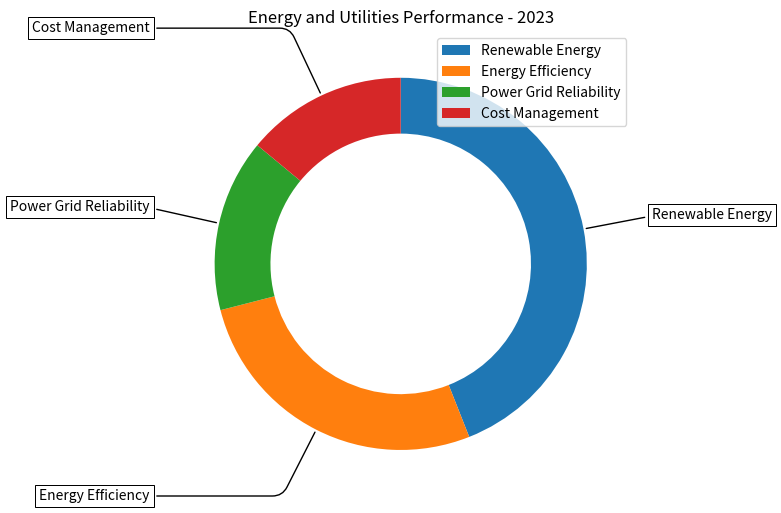

Python code for this plot: (Note: this script raises an exception after producing the figure.)

import matplotlib.pyplot as plt
import numpy as np

data_labels = ['Renewable Energy','Energy Efficiency','Power Grid Reliability','Cost Management']
data = np.array([44,27,15,14])
line_labels = ['Category']

fig = plt.figure(figsize=(8, 8))
ax = fig.add_subplot(111)
wedges, texts = ax.pie(data, startangle=90, counterclock=False, wedgeprops=dict(width=0.3))
ax.set_title('Energy and Utilities Performance - 2023')
bbox_props = dict(boxstyle="square,pad=0.3", fc="w", ec="k", lw=0.72)
kw = dict(arrowprops=dict(arrowstyle="-"), bbox=bbox_props, zorder=0, va="center")
for i, p in enumerate(wedges):
    ang = (p.theta2 - p.theta1)/2. + p.theta1
    y = np.sin(np.deg2rad(ang))
    x = np.cos(np.deg2rad(ang))
    horizontalalignment = {-1: "right", 1: "left"}[int(np.sign(x))]
    connectionstyle = f"angle,angleA=0,angleB={ang},rad=10"
    kw["arrowprops"].update({"connectionstyle": connectionstyle})
    ax.annotate(data_labels[i], xy=(x, y), xytext=(1.35*np.sign(x), 1.4*y),
                 horizontalalignment=horizontalalignment, **kw)

center = plt.Circle((0, 0), 0.35, color='white')
ax.add_artist(center)
ax.legend(data_labels)
plt.tight_layout()
plt.savefig('/cpfs01/user/yanxiangchao/code0/gpt_chart/structchart_simulation/simulated_data_corner_cases/rings/png/20231227-021402_76.png', dpi=300)
plt.cla()